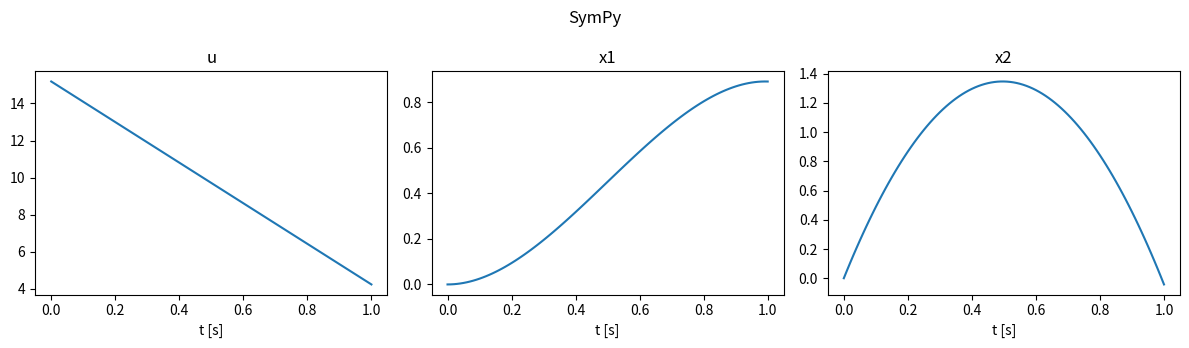

This figure's Python source:
"""
=========================================================================================
                     「物体持ち上げ動作における操作力最小化問題」
                              solved by 最急降下法

       物体を持ち上げる際の操作力を最小化する最適制御問題を、最急降下法（間接法）で解く。
    ハミルトニアンの偏微分はSymPyで自動的に求め、随伴方程式を用いて評価関数の勾配を計算する。
=========================================================================================
"""
import numpy as np
import sympy as sp
import matplotlib.pyplot as plt

# ===== パラメータ =====
tf = 1      # 終端時刻
dt = 0.01   # 時間刻み幅
N = int(round(tf / dt)) + 1 # 時間ステップ数

m = 1.0     # 質量
g = 9.81    # 重力加速度
h = 1.0     # 目標位置
w = 100     # 終端コストの重み

alpha = 0.01
tol = 1e-4

# ===== SymPy で H と φ を定義し、偏微分を自動で求める =====
# 記号（文字）を用意する
x1, x2, u_s, l1, l2 = sp.symbols("x1 x2 u lambda1 lambda2")
x_s = [x1, x2]

# 状態方程式の右辺 f、評価関数の被積分項 L、終端コスト φ
f_s = [x2, u_s / m - g]
L_s = u_s**2 / 2
phi_s = w / 2 * ((x1 - h)**2 + x2**2)

# ハミルトニアン H = L + λ1*f1 + λ2*f2
H_s = L_s + l1 * f_s[0] + l2 * f_s[1]

# 偏微分を SymPy 自動で求める
minus_dHdx_s = [-sp.diff(H_s, xi) for xi in x_s]   # 随伴方程式の右辺 -∂H/∂x
dHdu_s = sp.diff(H_s, u_s)                         # ∂H/∂u
dphidx_s = [sp.diff(phi_s, xi) for xi in x_s]      # λ(tf) = ∂φ/∂x

print("H      =", H_s)
print("-dH/dx =", minus_dHdx_s)
print("dH/du  =", dHdu_s)
print("dphi/dx=", dphidx_s)

# 記号の式を、NumPy で計算できる関数に変換する
f_func = sp.lambdify((x1, x2, u_s), f_s, "numpy")
minus_dHdx_func = sp.lambdify((x1, x2, u_s, l1, l2), minus_dHdx_s, "numpy")
dHdu_func = sp.lambdify((x1, x2, u_s, l1, l2), dHdu_s, "numpy")
dphidx_func = sp.lambdify((x1, x2), dphidx_s, "numpy")
phi_func = sp.lambdify((x1, x2), phi_s, "numpy")



def f(x, u):
    return np.array(f_func(x[0], x[1], u), dtype=float)


def solve_x(x0, u):
    x = np.zeros((N, 2))
    dx = np.zeros((N, 2))
    x[0] = x0
    for k in range(N - 1):
        k1 = f(x[k], u[k])
        k2 = f(x[k] + dt / 2 * k1, u[k])
        k3 = f(x[k] + dt / 2 * k2, u[k])
        k4 = f(x[k] + dt * k3, u[k])
        dx[k] = k1
        x[k + 1] = x[k] + dt / 6 * (k1 + 2 * k2 + 2 * k3 + k4)
    dx[N - 1] = f(x[N - 1], u[N - 1])
    return x, dx


def dH_dx(lam, x, u):
    """随伴方程式の右辺 -∂H/∂x を返す"""
    return np.array(minus_dHdx_func(x[0], x[1], u, lam[0], lam[1]), dtype=float)


def solve_lam(x, u):
    lam = np.zeros((N, 2))
    dlam = np.zeros((N, 2))
    lam[N - 1] = dphidx_func(x[N - 1, 0], x[N - 1, 1])   # λ(tf) = ∂φ/∂x
    for k in range(N - 1, 0, -1):
        xm = (x[k] + x[k - 1]) / 2
        k1 = dH_dx(lam[k], x[k], u[k - 1])
        k2 = dH_dx(lam[k] - dt / 2 * k1, xm, u[k - 1])
        k3 = dH_dx(lam[k] - dt / 2 * k2, xm, u[k - 1])
        k4 = dH_dx(lam[k] - dt * k3, x[k - 1], u[k - 1])
        dlam[k] = k1
        lam[k - 1] = lam[k] - dt / 6 * (k1 + 2 * k2 + 2 * k3 + k4)
    dlam[0] = dH_dx(lam[0], x[0], u[0])
    return lam, dlam


def solve_dHdu(lam, x, u):
    return dHdu_func(x[:, 0], x[:, 1], u, lam[:, 0], lam[:, 1])


def cost(x, u):
    phi = phi_func(x[N - 1, 0], x[N - 1, 1])
    L = 0.5 * np.sum(u[:-1]**2) * dt
    return phi + L


def main():
    x0 = np.array([0.0, 0.0])
    u = np.zeros(N)

    max_iter = 10000
    for i in range(max_iter):
        x, dx = solve_x(x0, u)
        lam, dlam = solve_lam(x, u)
        dHdu = solve_dHdu(lam, x, u)
        dHdu_norm = np.sqrt(np.sum(dHdu**2) * dt)
        J = cost(x, u)
        if dHdu_norm < tol:
            print(f"Converged after {i} iterations.")
            break
        u = u - alpha * dHdu

    x, dx = solve_x(x0, u)
    print(f"J = {cost(x, u):.6f}   x1(tf) = {x[-1, 0]:.4f}   x2(tf) = {x[-1, 1]:.4f}")

    t = np.linspace(0, tf, N)
    fig, ax = plt.subplots(1, 3, figsize=(12, 3.5))
    ax[0].plot(t, u);       ax[0].set_title("u")
    ax[1].plot(t, x[:, 0]); ax[1].set_title("x1")
    ax[2].plot(t, x[:, 1]); ax[2].set_title("x2")
    for a in ax:
        a.set_xlabel("t [s]")
    fig.suptitle("SymPy")
    plt.tight_layout()
    plt.show()


if __name__ == "__main__":
    main()
